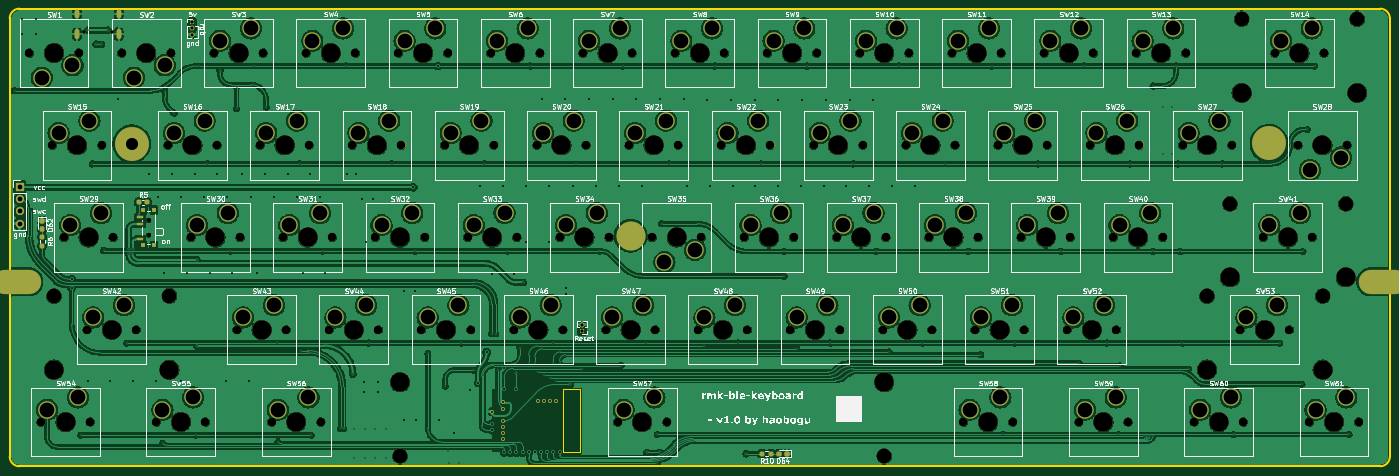
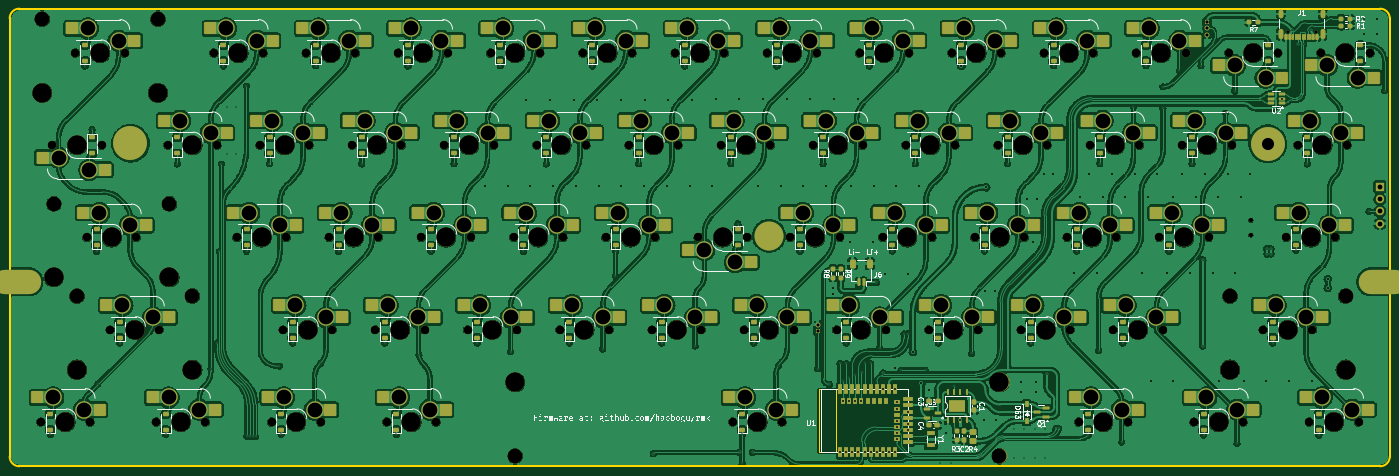
Circuit board: 11 layer files. Board 285.0 x 94.5 mm.
- bottom_copper: rmk-ble-keyboard-CuBottom.gbr (1163301 bytes)
- top_copper: rmk-ble-keyboard-CuTop.gbr (768999 bytes)
- outline: rmk-ble-keyboard-EdgeCuts.gbr (1075 bytes)
- bottom_mask: rmk-ble-keyboard-MaskBottom.gbr (25862 bytes)
- top_mask: rmk-ble-keyboard-MaskTop.gbr (14039 bytes)
- drill: rmk-ble-keyboard-NPTH.drl (3752 bytes)
- drill: rmk-ble-keyboard-PTH.drl (7058 bytes)
- paste: rmk-ble-keyboard-PasteBottom.gbr (14690 bytes)
- paste: rmk-ble-keyboard-PasteTop.gbr (2111 bytes)
- bottom_silk: rmk-ble-keyboard-SilkBottom.gbr (117486 bytes)
- top_silk: rmk-ble-keyboard-SilkTop.gbr (215892 bytes)

=== bottom_copper: rmk-ble-keyboard-CuBottom.gbr (1163301 bytes, source omitted) ===
=== top_copper: rmk-ble-keyboard-CuTop.gbr (768999 bytes, source omitted) ===
=== outline: rmk-ble-keyboard-EdgeCuts.gbr ===
%TF.GenerationSoftware,KiCad,Pcbnew,8.0.5*%
%TF.CreationDate,2024-10-17T14:13:38+08:00*%
%TF.ProjectId,rmk-ble-keyboard,726d6b2d-626c-4652-9d6b-6579626f6172,0*%
%TF.SameCoordinates,Original*%
%TF.FileFunction,Profile,NP*%
%FSLAX46Y46*%
G04 Gerber Fmt 4.6, Leading zero omitted, Abs format (unit mm)*
G04 Created by KiCad (PCBNEW 8.0.5) date 2024-10-17 14:13:38*
%MOMM*%
%LPD*%
G01*
G04 APERTURE LIST*
%TA.AperFunction,Profile*%
%ADD10C,0.400000*%
%TD*%
%TA.AperFunction,Profile*%
%ADD11C,0.100000*%
%TD*%
G04 APERTURE END LIST*
D10*
X285000000Y92500000D02*
X285000000Y2000000D01*
X0Y2000000D02*
X0Y92500000D01*
X0Y92500000D02*
G75*
G02*
X2000000Y94500000I2000000J0D01*
G01*
X283000000Y94500000D02*
G75*
G02*
X285000000Y92500000I0J-2000000D01*
G01*
X285000000Y2000000D02*
G75*
G02*
X283000000Y0I-2000000J0D01*
G01*
X2000000Y0D02*
G75*
G02*
X0Y2000000I0J2000000D01*
G01*
X2000000Y94500000D02*
X283000000Y94500000D01*
X283000000Y0D02*
X2000000Y0D01*
D11*
X114290000Y15885000D02*
X117860000Y15885000D01*
X117860000Y2895000D01*
X114290000Y2895000D01*
X114290000Y15885000D01*
M02*

=== bottom_mask: rmk-ble-keyboard-MaskBottom.gbr (25862 bytes, source omitted) ===
=== top_mask: rmk-ble-keyboard-MaskTop.gbr (14039 bytes, source omitted) ===
=== drill: rmk-ble-keyboard-NPTH.drl ===
M48
; DRILL file {KiCad 8.0.5} date 2024-10-17T14:13:38+0800
; FORMAT={-:-/ absolute / inch / decimal}
; #@! TF.CreationDate,2024-10-17T14:13:38+08:00
; #@! TF.GenerationSoftware,Kicad,Pcbnew,8.0.5
; #@! TF.FileFunction,NonPlated,1,2,NPTH
FMAT,2
INCH
; #@! TA.AperFunction,NonPlated,NPTH,ComponentDrill
T1C0.0256
; #@! TA.AperFunction,NonPlated,NPTH,ComponentDrill
T2C0.0354
; #@! TA.AperFunction,NonPlated,NPTH,ComponentDrill
T3C0.0689
; #@! TA.AperFunction,NonPlated,NPTH,ComponentDrill
T4C0.1200
; #@! TA.AperFunction,NonPlated,NPTH,ComponentDrill
T5C0.1570
; #@! TA.AperFunction,NonPlated,NPTH,ComponentDrill
T6C0.1575
%
G90
G05
T1
X0.6028Y3.5343
X0.8303Y3.5343
T2
X1.1285Y1.9984
X1.1285Y1.8803
T3
X0.1602Y3.3602
X0.254Y0.3602
X0.3477Y2.6102
X0.4415Y1.8602
X0.5602Y3.3602
X0.629Y1.1102
X0.654Y0.3602
X0.7477Y2.6102
X0.8415Y1.8602
X0.9102Y3.3602
X1.029Y1.1102
X1.1915Y0.3602
X1.2852Y2.6102
X1.3102Y3.3602
X1.4727Y1.8602
X1.5915Y0.3602
X1.6602Y3.3602
X1.6852Y2.6102
X1.8477Y1.1102
X1.8727Y1.8602
X2.0352Y2.6102
X2.0602Y3.3602
X2.129Y0.3602
X2.2227Y1.8602
X2.2477Y1.1102
X2.4102Y3.3602
X2.4352Y2.6102
X2.529Y0.3602
X2.5977Y1.1102
X2.6227Y1.8602
X2.7852Y2.6102
X2.8102Y3.3602
X2.9727Y1.8602
X2.9977Y1.1102
X3.1602Y3.3602
X3.1852Y2.6102
X3.3477Y1.1102
X3.3727Y1.8602
X3.5352Y2.6102
X3.5602Y3.3602
X3.7227Y1.8602
X3.7477Y1.1102
X3.9102Y3.3602
X3.9352Y2.6102
X4.0977Y1.1102
X4.1227Y1.8602
X4.2852Y2.6102
X4.3102Y3.3602
X4.4727Y1.8602
X4.4977Y1.1102
X4.6602Y3.3602
X4.6852Y2.6102
X4.8477Y1.1102
X4.8727Y1.8602
X4.9415Y0.3602
X5.0352Y2.6102
X5.0602Y3.3602
X5.2227Y1.8602
X5.2477Y1.1102
X5.3415Y0.3602
X5.4102Y3.3602
X5.4352Y2.6102
X5.5977Y1.1102
X5.6227Y1.8602
X5.7852Y2.6102
X5.8102Y3.3602
X5.9727Y1.8602
X5.9977Y1.1102
X6.1602Y3.3602
X6.1852Y2.6102
X6.3477Y1.1102
X6.3727Y1.8602
X6.5352Y2.6102
X6.5602Y3.3602
X6.7227Y1.8602
X6.7477Y1.1102
X6.9102Y3.3602
X6.9352Y2.6102
X7.0977Y1.1102
X7.1227Y1.8602
X7.2852Y2.6102
X7.3102Y3.3602
X7.4727Y1.8602
X7.4977Y1.1102
X7.6602Y3.3602
X7.6852Y2.6102
X7.754Y0.3602
X7.8477Y1.1102
X7.8727Y1.8602
X8.0352Y2.6102
X8.0602Y3.3602
X8.154Y0.3602
X8.2227Y1.8602
X8.2477Y1.1102
X8.4102Y3.3602
X8.4352Y2.6102
X8.5977Y1.1102
X8.6227Y1.8602
X8.6915Y0.3602
X8.7852Y2.6102
X8.8102Y3.3602
X8.9727Y1.8602
X8.9977Y1.1102
X9.0915Y0.3602
X9.1602Y3.3602
X9.1852Y2.6102
X9.3727Y1.8602
X9.5352Y2.6102
X9.5602Y3.3602
X9.629Y0.3602
X9.9352Y2.6102
X10.004Y1.1102
X10.029Y0.3602
X10.1915Y1.8602
X10.2852Y3.3602
X10.404Y1.1102
X10.4727Y2.6102
X10.5665Y0.3602
X10.5915Y1.8602
X10.6852Y3.3602
X10.8727Y2.6102
X10.9665Y0.3602
T4
X0.359Y1.3852
X1.299Y1.3852
X3.173Y0.0852
X7.11Y0.0852
X9.734Y1.3852
X9.9215Y2.1352
X10.0152Y3.6352
X10.674Y1.3852
X10.8615Y2.1352
X10.9552Y3.6352
T5
X0.359Y0.7864
X1.299Y0.7864
X3.173Y0.6841
X7.11Y0.6841
X9.734Y0.7864
X9.9215Y1.5364
X10.0152Y3.0364
X10.674Y0.7864
X10.8615Y1.5364
X10.9552Y3.0364
T6
X0.3602Y3.3602
X0.454Y0.3602
X0.5477Y2.6102
X0.6415Y1.8602
X0.829Y1.1102
X1.1102Y3.3602
X1.3915Y0.3602
X1.4852Y2.6102
X1.6727Y1.8602
X1.8602Y3.3602
X2.0477Y1.1102
X2.2352Y2.6102
X2.329Y0.3602
X2.4227Y1.8602
X2.6102Y3.3602
X2.7977Y1.1102
X2.9852Y2.6102
X3.1727Y1.8602
X3.3602Y3.3602
X3.5477Y1.1102
X3.7352Y2.6102
X3.9227Y1.8602
X4.1102Y3.3602
X4.2977Y1.1102
X4.4852Y2.6102
X4.6727Y1.8602
X4.8602Y3.3602
X5.0477Y1.1102
X5.1415Y0.3602
X5.2352Y2.6102
X5.4227Y1.8602
X5.6102Y3.3602
X5.7977Y1.1102
X5.9852Y2.6102
X6.1727Y1.8602
X6.3602Y3.3602
X6.5477Y1.1102
X6.7352Y2.6102
X6.9227Y1.8602
X7.1102Y3.3602
X7.2977Y1.1102
X7.4852Y2.6102
X7.6727Y1.8602
X7.8602Y3.3602
X7.954Y0.3602
X8.0477Y1.1102
X8.2352Y2.6102
X8.4227Y1.8602
X8.6102Y3.3602
X8.7977Y1.1102
X8.8915Y0.3602
X8.9852Y2.6102
X9.1727Y1.8602
X9.3602Y3.3602
X9.7352Y2.6102
X9.829Y0.3602
X10.204Y1.1102
X10.3915Y1.8602
X10.4852Y3.3602
X10.6727Y2.6102
X10.7665Y0.3602
M30

=== drill: rmk-ble-keyboard-PTH.drl (7058 bytes, source omitted) ===
=== paste: rmk-ble-keyboard-PasteBottom.gbr (14690 bytes, source omitted) ===
=== paste: rmk-ble-keyboard-PasteTop.gbr (2111 bytes, source withheld) ===
=== bottom_silk: rmk-ble-keyboard-SilkBottom.gbr (117486 bytes, source omitted) ===
=== top_silk: rmk-ble-keyboard-SilkTop.gbr (215892 bytes, source omitted) ===
